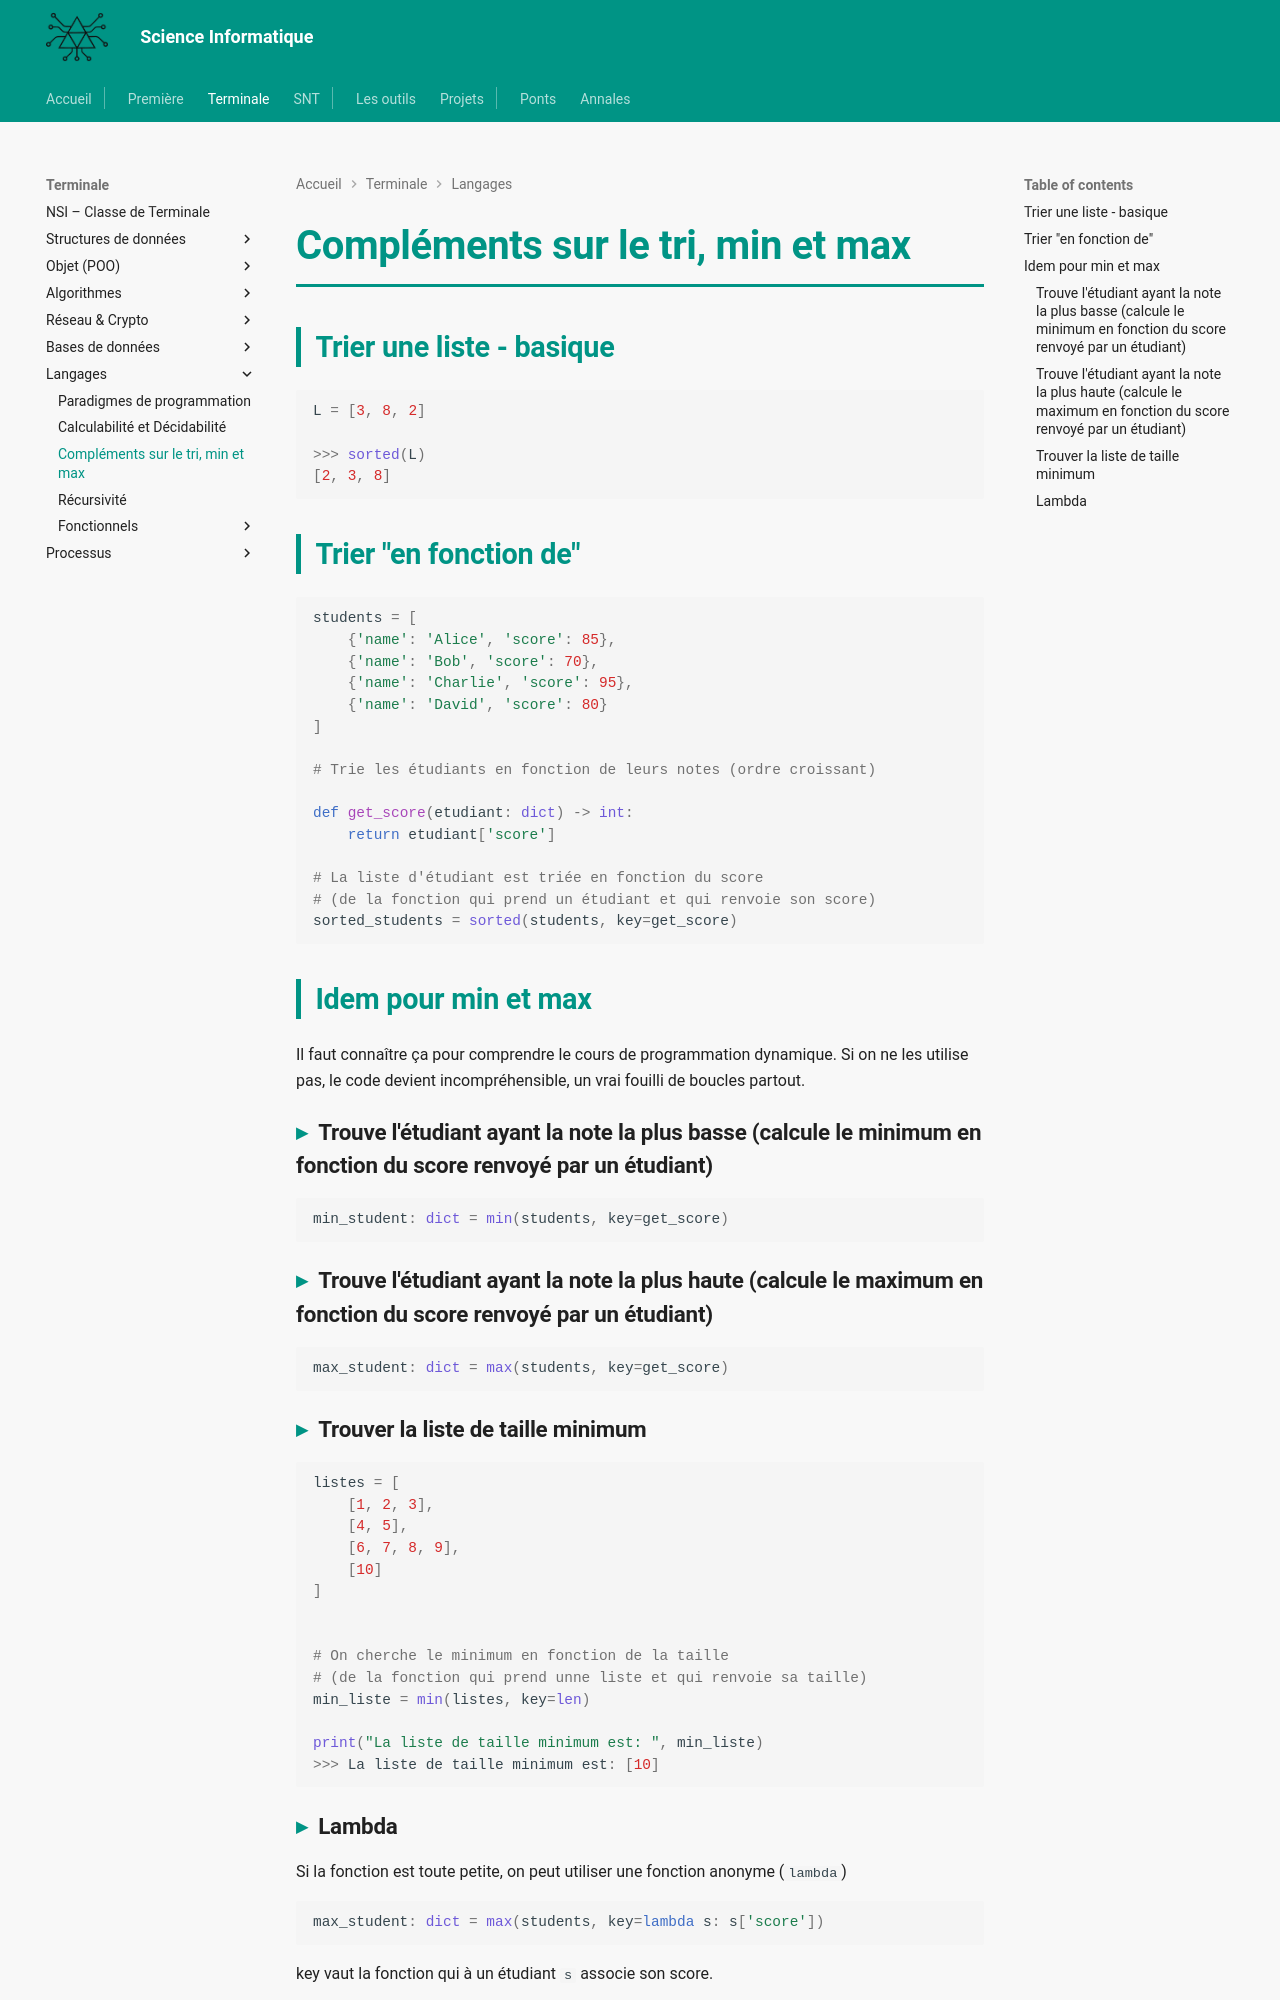

repository: MMarchand-NSI/MMarchand-NSI.github.io · page: terminale/langages/complements_python/index.html · generator: mkdocs

# Compléments sur le tri, min et max


## Trier une liste - basique

```python

L = [3, 8, 2]

>>> sorted(L)
[2, 3, 8]

```


## Trier "en fonction de"

```python

students = [
    {'name': 'Alice', 'score': 85},
    {'name': 'Bob', 'score': 70},
    {'name': 'Charlie', 'score': 95},
    {'name': 'David', 'score': 80}
]

# Trie les étudiants en fonction de leurs notes (ordre croissant)

def get_score(etudiant: dict) -> int:
    return etudiant['score']

# La liste d'étudiant est triée en fonction du score 
# (de la fonction qui prend un étudiant et qui renvoie son score)
sorted_students = sorted(students, key=get_score)


```
## Idem pour min et max
Il faut connaître ça pour comprendre le cours de programmation dynamique.
Si on ne les utilise pas, le code devient incompréhensible, un vrai fouilli de boucles partout.

### Trouve l'étudiant ayant la note la plus basse (calcule le minimum en fonction du score renvoyé par un étudiant)

```python
min_student: dict = min(students, key=get_score)
```
### Trouve l'étudiant ayant la note la plus haute (calcule le maximum en fonction du score renvoyé par un étudiant)

```python
max_student: dict = max(students, key=get_score)

```

### Trouver la liste de taille minimum

```python
listes = [
    [1, 2, 3],
    [4, 5],
    [6, 7, 8, 9],
    [10]
]


# On cherche le minimum en fonction de la taille 
# (de la fonction qui prend unne liste et qui renvoie sa taille)
min_liste = min(listes, key=len)

print("La liste de taille minimum est: ", min_liste)
>>> La liste de taille minimum est: [10]
```
